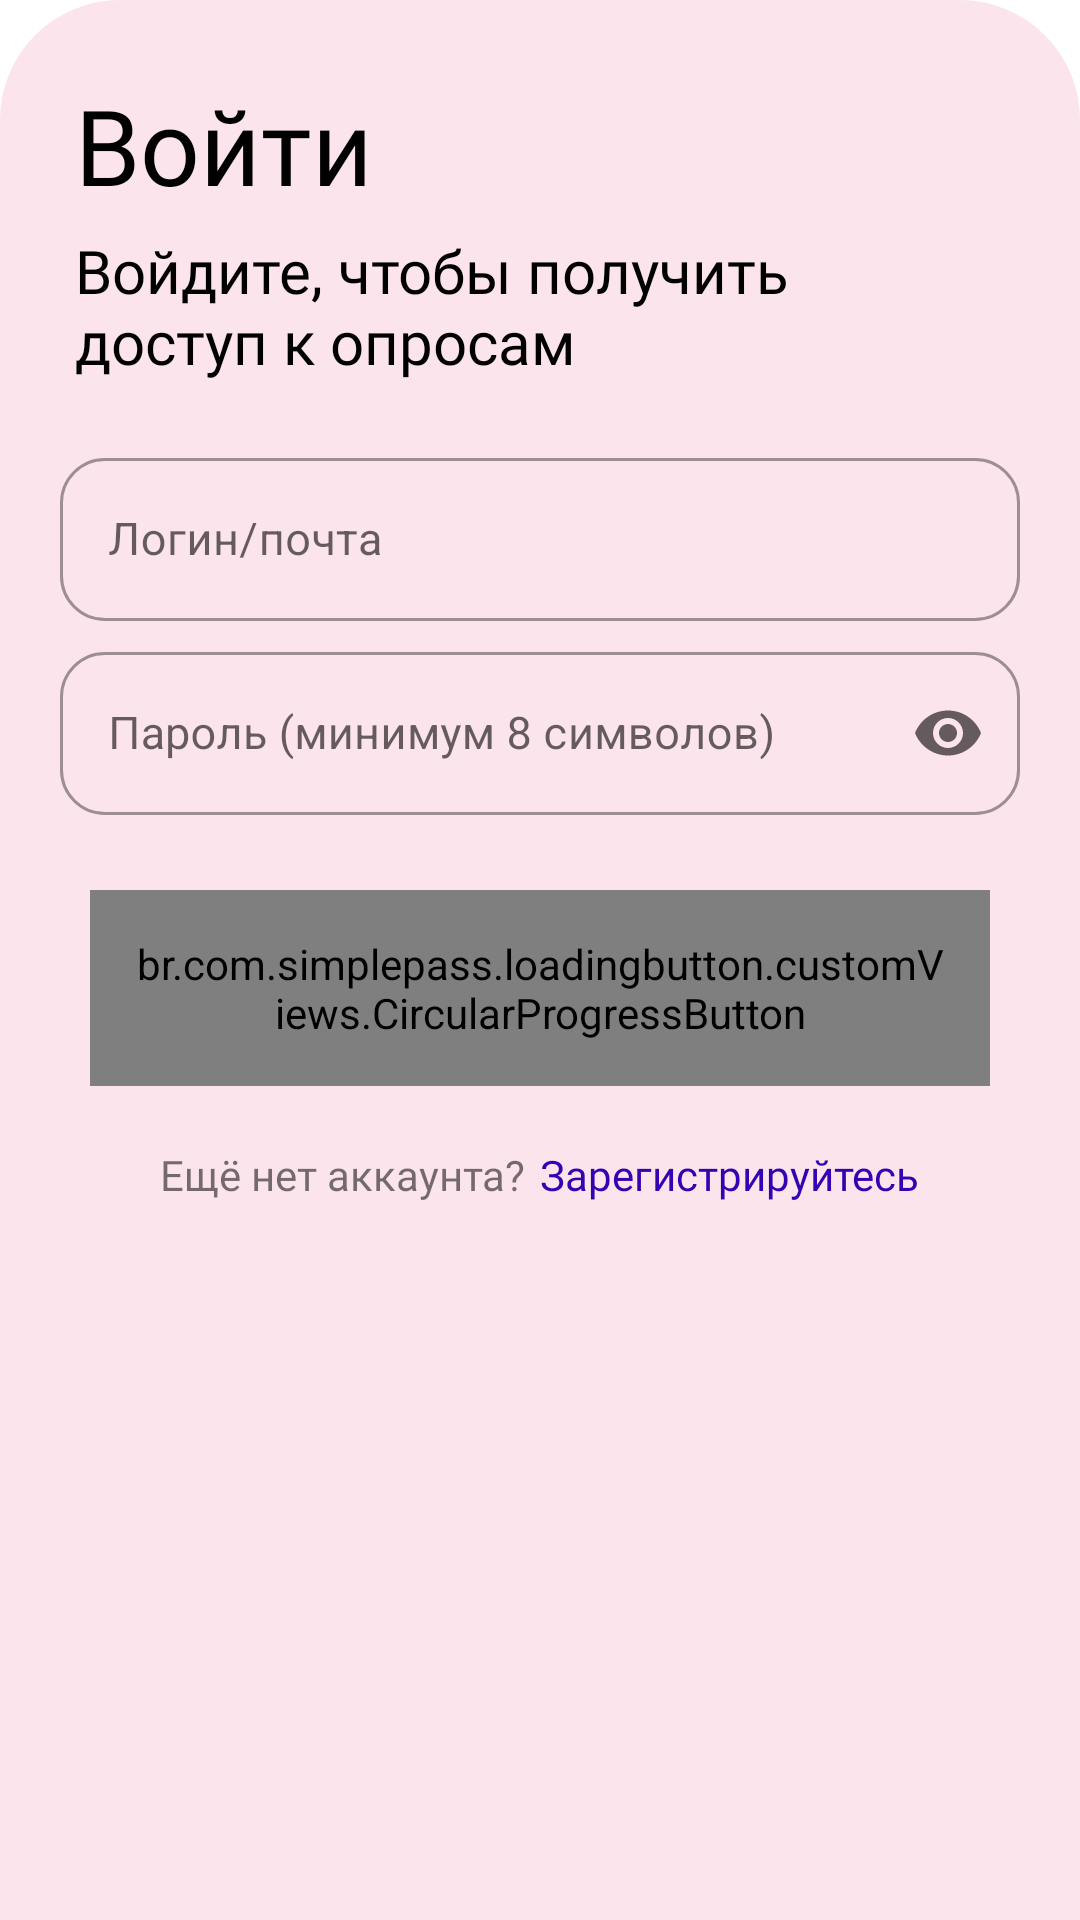

Here is an Android app screen rendered from its layout file. Give the layout XML and the strings, colors and styles it references.
<!-- AndroidManifest.xml: application theme Theme.ChoiceItSamsungSchool -->
<!-- res/layout/bottom_sheet_login_activity.xml -->
<?xml version='1.0' encoding='utf-8'?>
<LinearLayout xmlns:android="http://schemas.android.com/apk/res/android"
    xmlns:app="http://schemas.android.com/apk/res-auto"
    xmlns:card_view="http://schemas.android.com/apk/res-auto"
    xmlns:tools="http://schemas.android.com/tools"
    android:id="@+id/bottomSheetLogin"
    android:layout_width="match_parent"
    android:layout_height="wrap_content"
    android:background="@drawable/bottom_sheet_background"
    android:orientation="vertical"
    android:theme="@style/Theme.MaterialComponents.DayNight.DarkActionBar"
    app:layout_behavior="android.support.design.widget.BottomSheetBehavior">


    <TextView
        android:id="@+id/bottomSheetLoginTitle"
        android:layout_width="wrap_content"
        android:layout_height="wrap_content"
        android:layout_marginStart="25dp"
        android:layout_marginTop="25dp"
        android:layout_marginBottom="5dp"
        android:fontFamily="@font/montserrat_regular"
        android:text="@string/login"
        android:textAlignment="center"
        android:textColor="@color/black"
        android:textSize="35sp" />

    <TextView
        android:id="@+id/bottomSheetLoginText"
        android:layout_width="wrap_content"
        android:layout_height="wrap_content"
        android:layout_marginStart="25dp"
        android:layout_marginEnd="50dp"
        android:layout_marginBottom="20dp"
        android:fontFamily="@font/montserrat_thin"
        android:text="@string/tag_login"
        android:textColor="@color/black"
        android:textSize="20sp" />

    <com.google.android.material.textfield.TextInputLayout
        android:id="@+id/bottomSheetLoginLoginLayout"
        style="@style/Widget.MaterialComponents.TextInputLayout.OutlinedBox"
        android:layout_width="match_parent"
        android:layout_height="wrap_content"
        android:layout_marginLeft="20dp"
        android:layout_marginRight="20dp"
        android:layout_marginBottom="5dp"
        android:hint="@string/login_input"
        app:boxCornerRadiusBottomEnd="15dp"
        app:boxCornerRadiusBottomStart="15dp"
        app:boxCornerRadiusTopEnd="15dp"
        app:boxCornerRadiusTopStart="15dp"
        app:errorContentDescription=""
        app:errorTextColor="@color/purple_700">

        <com.google.android.material.textfield.TextInputEditText
            android:id="@+id/bottomSheetLoginLogin"
            android:layout_width="match_parent"
            android:layout_height="wrap_content"
            android:inputType="text|textEmailAddress"
            android:maxLines="1"
            android:textSize="15sp" />

    </com.google.android.material.textfield.TextInputLayout>

    <com.google.android.material.textfield.TextInputLayout
        android:id="@+id/bottomSheetLoginPasswordLayout"
        style="@style/Widget.MaterialComponents.TextInputLayout.OutlinedBox"
        android:layout_width="match_parent"
        android:layout_height="wrap_content"
        android:layout_marginLeft="20dp"
        android:layout_marginRight="20dp"
        android:layout_marginBottom="25dp"
        android:hint="@string/password"
        app:boxCornerRadiusBottomEnd="15dp"
        app:boxCornerRadiusBottomStart="15dp"
        app:boxCornerRadiusTopEnd="15dp"
        app:boxCornerRadiusTopStart="15dp"
        app:endIconMode="password_toggle"
        app:errorContentDescription=""
        app:errorTextColor="@color/purple_700">

        <com.google.android.material.textfield.TextInputEditText
            android:id="@+id/bottomSheetLoginPassword"
            android:layout_width="match_parent"
            android:layout_height="wrap_content"
            android:inputType="textPassword"
            android:maxLines="1"
            android:textSize="15sp" />

    </com.google.android.material.textfield.TextInputLayout>

    <br.com.simplepass.loadingbutton.customViews.CircularProgressButton
        android:id="@+id/bottomSheetLoginButton"
        android:layout_width="300dp"
        android:layout_height="wrap_content"
        android:layout_gravity="center"
        android:layout_marginBottom="20dp"
        android:background="@drawable/button_with_corner_radius_not_flooded"
        android:fontFamily="@font/montserrat_regular"
        android:padding="15dp"
        android:text="@string/login"
        android:textAlignment="center"
        android:textColor="@color/black"
        android:textSize="18sp"
        app:initialCornerAngle="15dp"
        app:spinning_bar_color="@color/purple_700"
        app:spinning_bar_padding="6dp"
        app:spinning_bar_width="4dp" />

    <LinearLayout
        android:layout_width="match_parent"
        android:layout_height="wrap_content"
        android:gravity="center"
        android:orientation="horizontal"
        android:paddingBottom="15dp">

        <TextView
            android:layout_width="wrap_content"
            android:layout_height="wrap_content"
            android:layout_marginRight="5dp"
            android:fontFamily="@font/montserrat_regular"
            android:gravity="center"
            android:text="@string/already_dont_has_account"
            tools:ignore="RtlSymmetry" />

        <TextView
            android:id="@+id/bottomSheetLoginCreateAccount"
            android:layout_width="wrap_content"
            android:layout_height="wrap_content"
            android:clickable="true"
            android:focusable="true"
            android:fontFamily="@font/montserrat_regular"
            android:text="@string/register"
            android:textColor="@color/purple_700" />
    </LinearLayout>



























</LinearLayout>
<!-- resources referenced by this layout -->
<resources>
  <color name="black">#FF000000</color>
  <color name="pink_700">#C2185B</color>
  <color name="purple_700">#FF3700B3</color>
  <!-- drawable bottom_sheet_background (drawable) -->
  <?xml version="1.0" encoding="utf-8"?>
  <shape xmlns:android="http://schemas.android.com/apk/res/android"
      xmlns:theme="http://schemas.android.com/tools"
      android:shape="rectangle">
      <solid android:color="@color/pink_50" />
      <corners
          android:topLeftRadius="40dp"
          android:topRightRadius="40dp" />
  
  </shape>
  <!-- drawable button_with_corner_radius_not_flooded (drawable) -->
  <?xml version="1.0" encoding="utf-8"?>
  <shape xmlns:android="http://schemas.android.com/apk/res/android"
      android:shape="rectangle">
      <solid android:color="@android:color/transparent" />
      <corners android:radius="15dp" />
      <stroke
          android:width="2dp"
          android:color="@color/pink_100"/>
  </shape>
  <string name="already_dont_has_account">Ещё нет аккаунта?</string>
  <string name="forgot_password">Восстановите доступ</string>
  <string name="forgot_password_title">Забыли пароль?</string>
  <string name="login">Войти</string>
  <string name="login_input">Логин/почта</string>
  <string name="password">Пароль (минимум 8 символов)</string>
  <string name="register">Зарегистрируйтесь</string>
  <string name="tag_login">Войдите, чтобы получить доступ к опросам</string>
  <style name="Theme.ChoiceItSamsungSchool" parent="Theme.MaterialComponents.DayNight.NoActionBar">
          
          <item name="colorPrimary">@color/purple_100</item>
          <item name="colorPrimaryVariant">@color/purple_300</item>
          <item name="colorOnPrimary">@color/purple_500</item>
          <item name="colorSurface">@color/white</item>
          
          <item name="colorSecondary">@color/purple_400</item>
          <item name="colorSecondaryVariant">@color/white</item>
          <item name="colorOnSecondary">@color/purple_400</item>
          
          <item name="android:statusBarColor" tools:targetApi="l">@color/white</item>
          <item name="android:windowLightStatusBar">true</item>
          
  
          <item name="android:layout_gravity">center_vertical</item>
  
          <item name="snackbarStyle">@style/Widget.App.Snackbar</item>
          <item name="snackbarButtonStyle">@style/Widget.App.SnackbarButton</item>
      </style>
  <color name="pink_50">#FCE4EC</color>
  <color name="pink_100">#F8BBD0</color>
  <color name="purple_500">#FF6200EE</color>
  <color name="white">#FFFFFFFF</color>
  <style name="Widget.App.Snackbar" parent="Widget.MaterialComponents.Snackbar">
          <item name="materialThemeOverlay">@style/ThemeOverlay.App.Snackbar</item>
          <item name="actionTextColorAlpha">1</item>
      </style>
  <style name="Widget.App.SnackbarButton" parent="Widget.MaterialComponents.Button.TextButton.Snackbar">
          <item name="android:textColor">@color/white</item>
      </style>
  <style name="ThemeOverlay.App.Snackbar" parent="">
          <item name="colorPrimary">@color/white</item>
          <item name="colorOnSurface">@color/purple_400</item>
      </style>
</resources>
